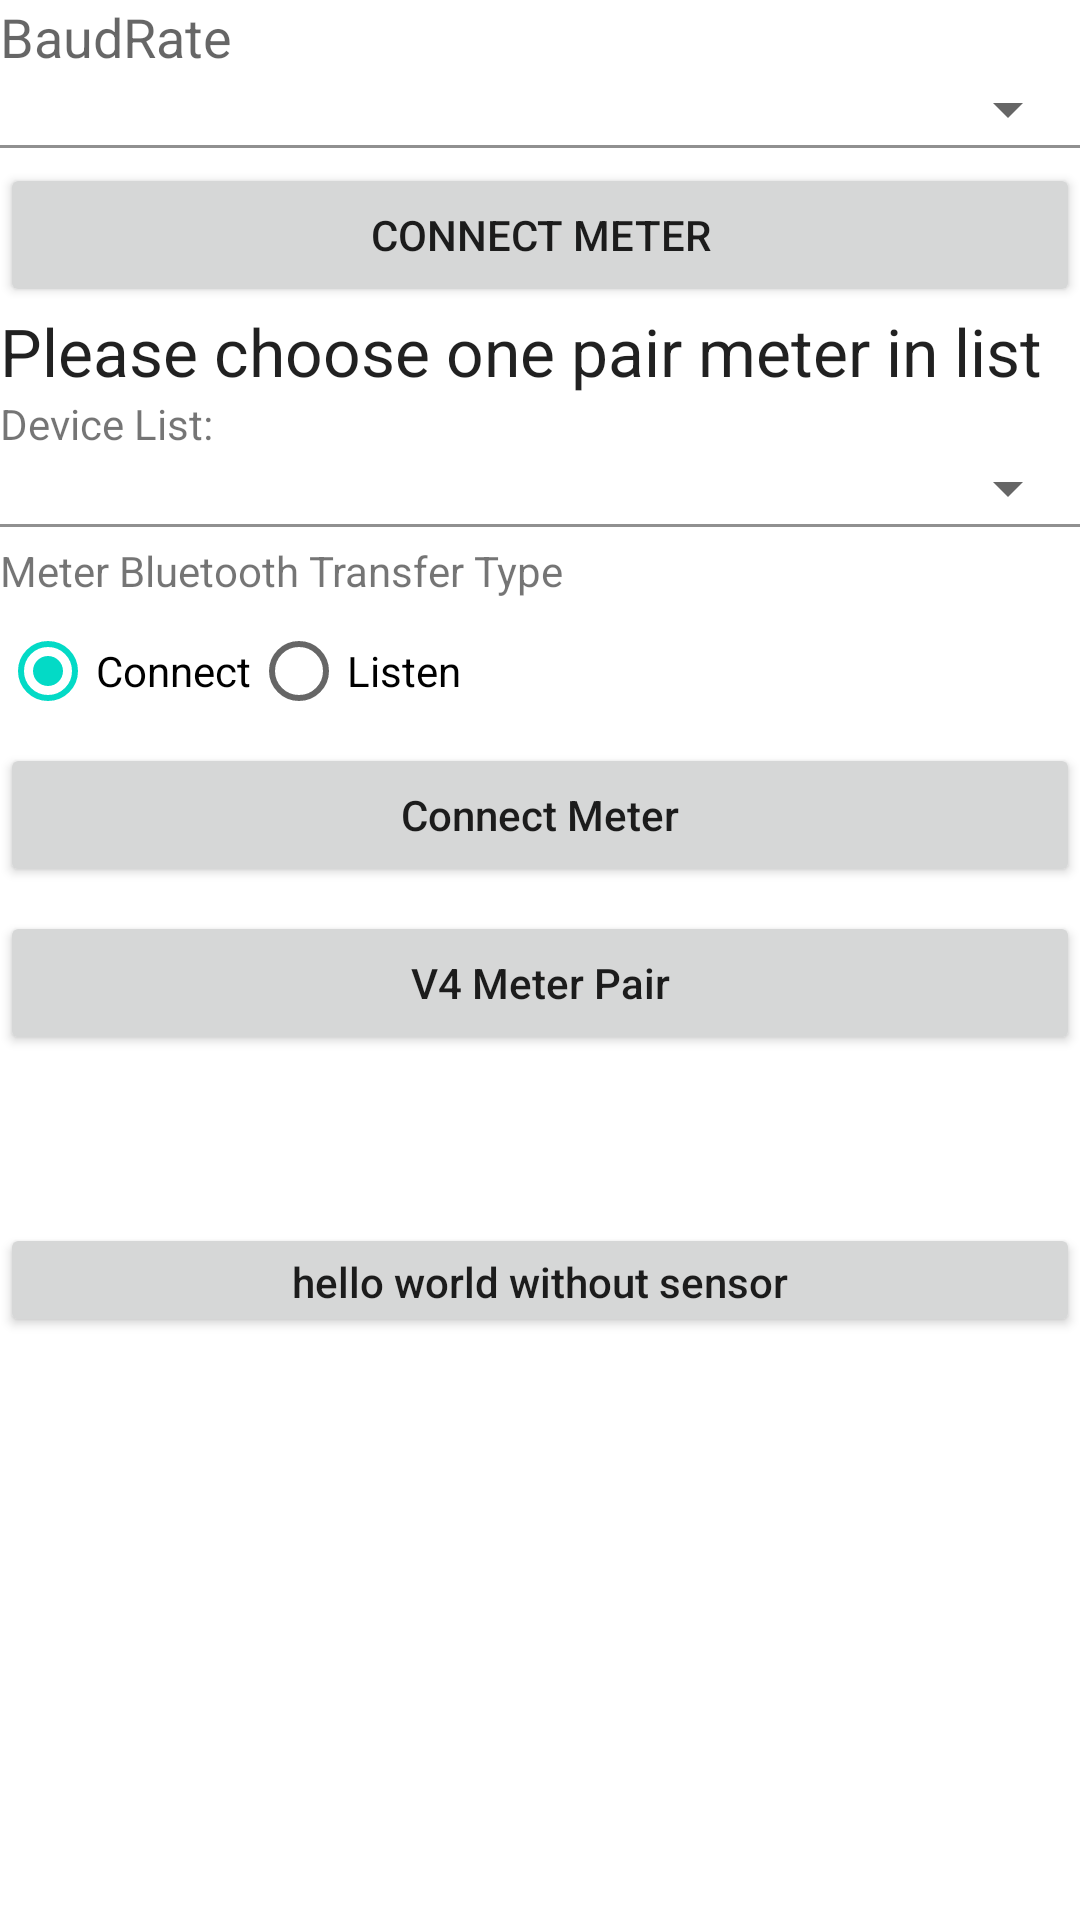

This screen was rendered from an Android layout file. Write that file and the resources it references.
<!-- AndroidManifest.xml: fallback theme Theme.MaterialComponents.DayNight.NoActionBar -->
<!-- res/layout/choose_paired_device_and_type.xml -->
<?xml version="1.0" encoding="utf-8"?>
<LinearLayout xmlns:android="http://schemas.android.com/apk/res/android"
    android:layout_width="fill_parent"
    android:layout_height="fill_parent"
    android:orientation="vertical" >

    <LinearLayout
        android:id="@+id/ll_top"
	    android:layout_width="fill_parent"
	    android:layout_height="wrap_content"
	    android:orientation="vertical" >
    
	    <TextView
	        android:id="@+id/tvBaudRate"
	        android:layout_width="wrap_content"
	        android:layout_height="wrap_content"
	        android:text="@string/baudrate"
	        android:textAppearance="?android:attr/textAppearanceMedium" />
	    
	    <Spinner
	        android:id="@+id/spBaudRate"
	        android:layout_width="fill_parent"
	        android:layout_height="wrap_content" />
	
	    <View
	        android:layout_width="fill_parent"
	        android:layout_height="1dp"
	        android:layout_marginBottom="5dp"
	        android:background="@color/lightGray" >
    	</View>
    
	    <Button
	        android:id="@+id/btnPL2303ConnectMeter"
	        android:layout_width="fill_parent"
	        android:layout_height="wrap_content"
	        android:text="@string/connect_meter" />
    
    </LinearLayout>
    
    

	<LinearLayout
        android:id="@+id/ll_body"
	    android:layout_width="fill_parent"
	    android:layout_height="wrap_content"
	    android:orientation="vertical" >
	    
	    <TextView
	        android:id="@+id/hintText"
	        android:layout_width="wrap_content"
	        android:layout_height="wrap_content"
	        android:text="@string/hint"
	        android:textAppearance="?android:attr/textAppearanceLarge" />
	
	    <TextView
	        android:id="@+id/deviceListTitle"
	        android:layout_width="wrap_content"
	        android:layout_height="wrap_content"
	        android:text="@string/device_list" />
	
	    <Spinner
	        android:id="@+id/pairDeviceList"
	        android:layout_width="fill_parent"
	        android:layout_height="wrap_content" />
	    
	
	    <View
	        android:layout_width="fill_parent"
	        android:layout_height="1dp"
	        android:layout_marginBottom="5dp"
	        android:background="@color/lightGray" >
	    </View>
	
	    <TextView
	        android:layout_width="fill_parent"
	        android:layout_height="wrap_content"
	        android:text="@string/meter_bt_transfer_type" >
	    </TextView>
	
	    <RadioGroup
	        android:id="@+id/meterBtTransferTypeRadioGroup"
	        android:layout_width="fill_parent"
	        android:layout_height="wrap_content"
	        android:orientation="horizontal" >
	
	        <RadioButton
	            android:id="@+id/meterBtType1RadioButton"
	            android:text="@string/bt_type_one"
	            android:checked="true" />
	
	        <RadioButton
	            android:id="@+id/meterBtType2RadioButton"
	            android:text="@string/bt_type_two" />
	    </RadioGroup>
	
	    <Button
	        android:id="@+id/btnConnectMeter"
	        android:layout_width="fill_parent"
	        android:layout_height="wrap_content"
	        android:layout_marginBottom="8dp"
	        android:text="@string/connect_meter"
	        android:textAllCaps="false" />
	    
	    <Button
	        android:id="@+id/btnPair"
	        android:layout_width="fill_parent"
	        android:layout_height="wrap_content"
			android:layout_marginBottom="8dp"
	        android:text="@string/setting_pair"
	        android:textAllCaps="false" />

		<Button
	        android:id="@+id/btnAudio"
	        android:layout_width="fill_parent"
	        android:layout_height="wrap_content"
	        android:text="audio monitor"
	        android:textAllCaps="false"
	        android:visibility="invisible" />

		<Button
			android:id="@+id/ButHW"
			android:layout_width="fill_parent"
			android:layout_height="38dp"
			android:layout_marginBottom="8dp"
			android:text="hello world without sensor"
			android:textAllCaps="false" />

	</LinearLayout>


</LinearLayout>
<!-- resources referenced by this layout -->
<resources>
  <color name="lightGray">#FF909090</color>
  <string name="baudrate">BaudRate</string>
  <string name="bt_type_one">Connect</string>
  <string name="bt_type_two">Listen</string>
  <string name="connect_meter">Connect Meter</string>
  <string name="device_list">Device List:</string>
  <string name="hint">Please choose one pair meter in list</string>
  <string name="meter_bt_transfer_type">Meter Bluetooth Transfer Type</string>
  <string name="setting_pair">V4 Meter Pair</string>
</resources>
